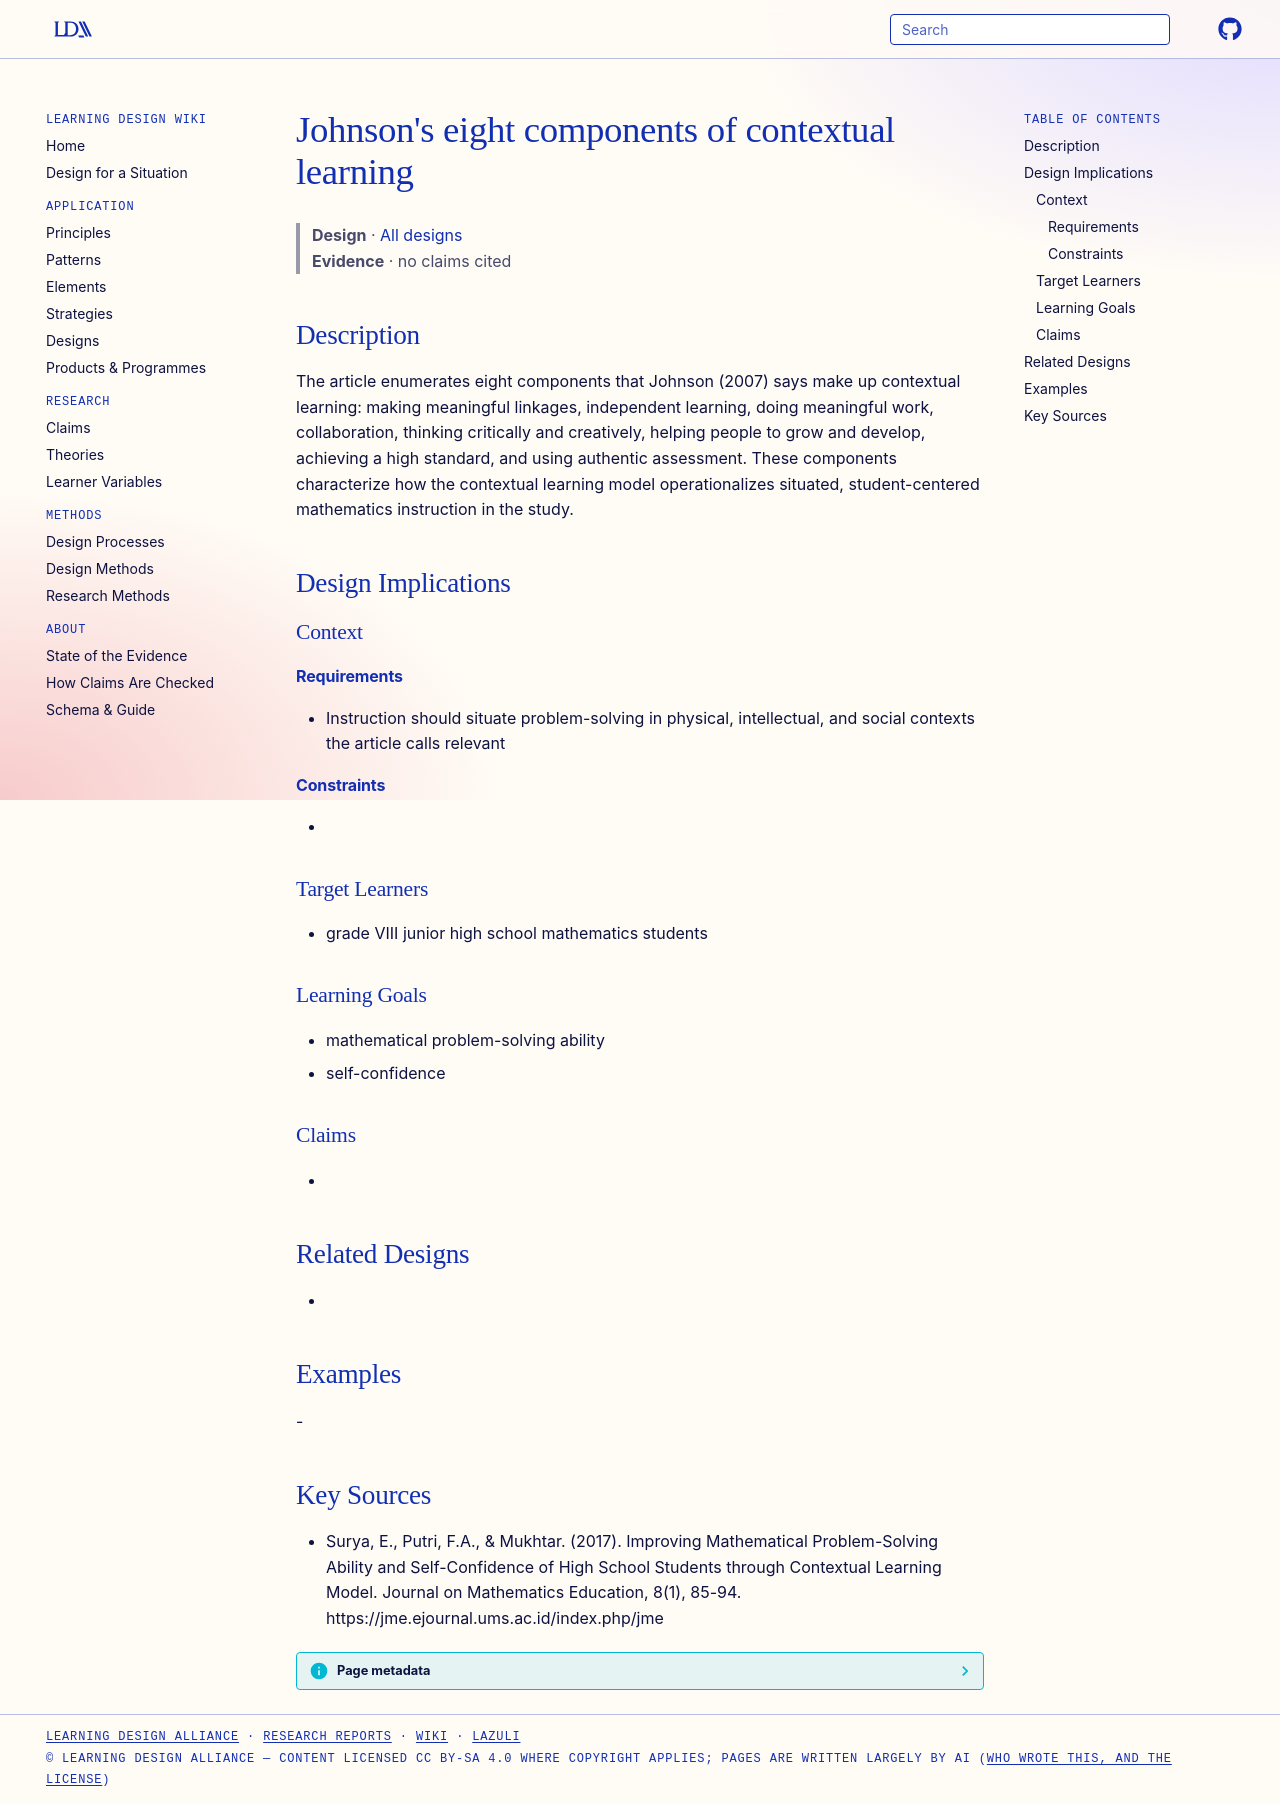

repository: Learning-Design-Alliance/learning-wiki · page: designs/johnson-eight-components-contextual-learning/index.html · generator: mkdocs

---
type: design
id: johnson-eight-components-contextual-learning
title: "Johnson's eight components of contextual learning"
description: "The article enumerates eight components that Johnson (2007) says make up contextual learning: making meaningful linkages, independent learning, doing meaningful work, collaboration, thinking critically and creatively,..."
status: review
generated:
  by: "process:settle-candidates"
  at: 2026-11-01
sources:
  - id: surya-2017
    resource: "https://jme.ejournal.ums.ac.id/index.php/jme"
    title: "Surya, E., Putri, F.A., & Mukhtar. (2017). Improving Mathematical Problem-Solving Ability and Self-Confidence of High School Students through Contextual Learning Model. Journal on Mathematics Education, 8(1), 85-94. https://jme.ejournal.ums.ac.id/index.php/jme"
    author: "Surya, E., Putri, F.A., & Mukhtar"
---

# Johnson's eight components of contextual learning

> **Design** · [All designs](index.md)
> **Evidence** · no claims cited

## Description
The article enumerates eight components that Johnson (2007) says make up contextual learning: making meaningful linkages, independent learning, doing meaningful work, collaboration, thinking critically and creatively, helping people to grow and develop, achieving a high standard, and using authentic assessment. These components characterize how the contextual learning model operationalizes situated, student-centered mathematics instruction in the study.

## Design Implications

### Context
#### Requirements
- Instruction should situate problem-solving in physical, intellectual, and social contexts the article calls relevant
#### Constraints
- 

### Target Learners
- grade VIII junior high school mathematics students

### Learning Goals
- mathematical problem-solving ability
- self-confidence

### Claims
- 

## Related Designs
- 

## Examples
-

## Key Sources
- Surya, E., Putri, F.A., & Mukhtar. (2017). Improving Mathematical Problem-Solving Ability and Self-Confidence of High School Students through Contextual Learning Model. Journal on Mathematics Education, 8(1), 85-94. https://jme.ejournal.ums.ac.id/index.php/jme
